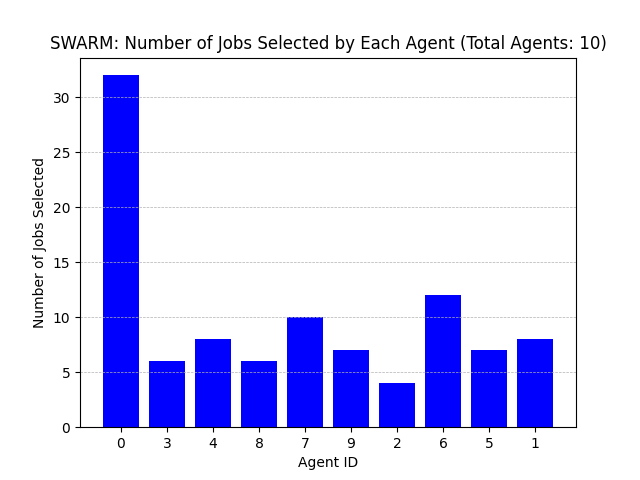

Data behind this chart, as committed beside it:
Agent ID, Number of Jobs Selected
0, 32
3, 6
4, 8
8, 6
7, 10
9, 7
2, 4
6, 12
5, 7
1, 8
